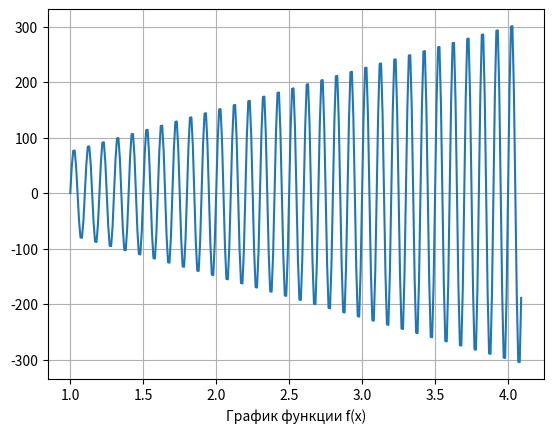
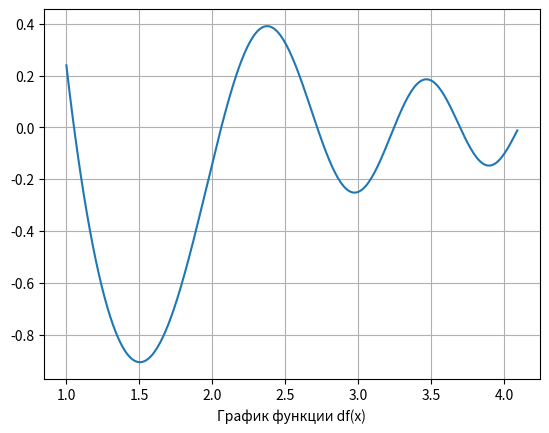
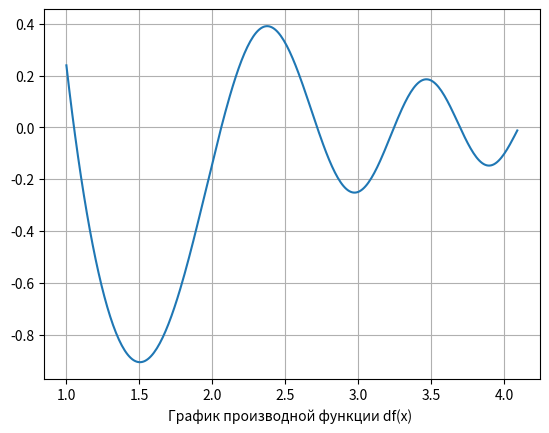
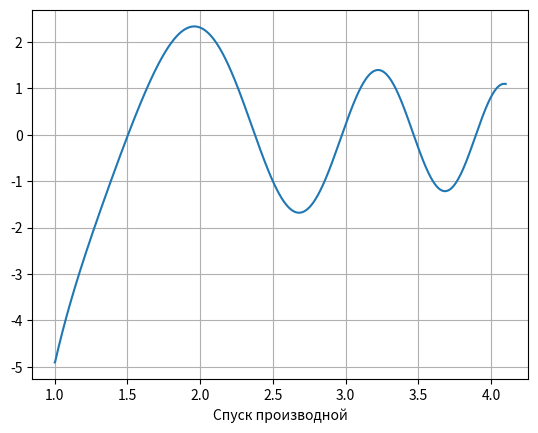

Source code (Python) for these figures, in order:
"""

Градиентный спукс
Градиентный спуск — это численный метод нахождения локального минимума
или максимума функции с помощью движения вдоль градиента.

"""

import random
import numpy as np
import matplotlib.pyplot as plt


# Исходная функция
def f(x):
    return 5 * (np.sin(2 * np.pi * 10 * x) / 2 * np.pi * 10 * x) * np.cos(2 * np.pi)
# Производная функции f(x)


def df(x):
    return (2 * np.cos(x ** 2) - np.sin(x ** 2)) / (x ** 2)


# диапазон
x_start = 1
x_end = 4.1

step = 0.01  # шаг

N = 1000  # количество шагов


# График функции f(x) от 1 до 1.4 с шагом 0.01
# построение графика
def gradient_f():
    x_plt = np.arange(x_start, x_end, step)
    f_plt = [f(x) for x in x_plt]

    # параметры для отображения графика
    fig, ax = plt.subplots()
    ax.grid(True)
    ax.plot(x_plt, f_plt)  # f(x) на графике
    plt.xlabel("График функции f(x)")
    plt.show()  # демонстрация графика


gradient_f()


# График производной функции df(x) от 1 до 1.4 с шагом 0.01
# построение графика
def gradient_df():

    x_plt = np.arange(x_start, x_end, step)
    f_plt = [df(x) for x in x_plt]

    # параметры для отображения графика
    fig, ax = plt.subplots()
    ax.grid(True)
    ax.plot(x_plt, f_plt)  # df(x) на графике
    plt.xlabel("График функции df(x)")

    plt.show()  # демонстрация графика


gradient_df()
# построение графика
x_plt = np.arange(x_start,x_end, step)
f_plt  = [df(x) for x in x_plt]

# параметры для отображения графика
fig, ax = plt.subplots()
ax.grid(True)
ax.plot(x_plt, f_plt)  # df(x) на графике
plt.xlabel("График производной функции df(x) ")
plt.show()  # демонстрация графика


# Спуск производной
def gradient_descent():
    x = np.linspace(x_start, x_end, N)  # Задаем интервал значений x

    y = df(x)  # Вычисляем значения функции в заданных точках

    grad_y = np.gradient(y, x)  # Вычисляем градиент функции
    f_min = 0

    for i in grad_y:
        if i < f_min:
            f_min = i

    print(f_min)

    fig, ax = plt.subplots()
    ax.grid()
    ax.plot(x, grad_y)
    plt.xlabel("Спуск производной")
    plt.show()


gradient_descent()


# Спуск функции
def gradient_descent_2():
    y_min_global = 0
    x_min_global = 0

    for _ in range(100):
        x = random.uniform(x_start, x_end)

        for i in range(1000):
            learning_rate = 1 / min(i + 10, 100)
            x = x - learning_rate * np.sign(df(x))
            if x < x_start - (x_start / 10) or x > x_end - (x_end / 10):
                break
            else:
                y_min_local = f(x)

            if y_min_local < y_min_global:
                y_min_global = y_min_local
                x_min_global = x

    print(f'local minimum is: {x_min_global}')


gradient_descent_2()
